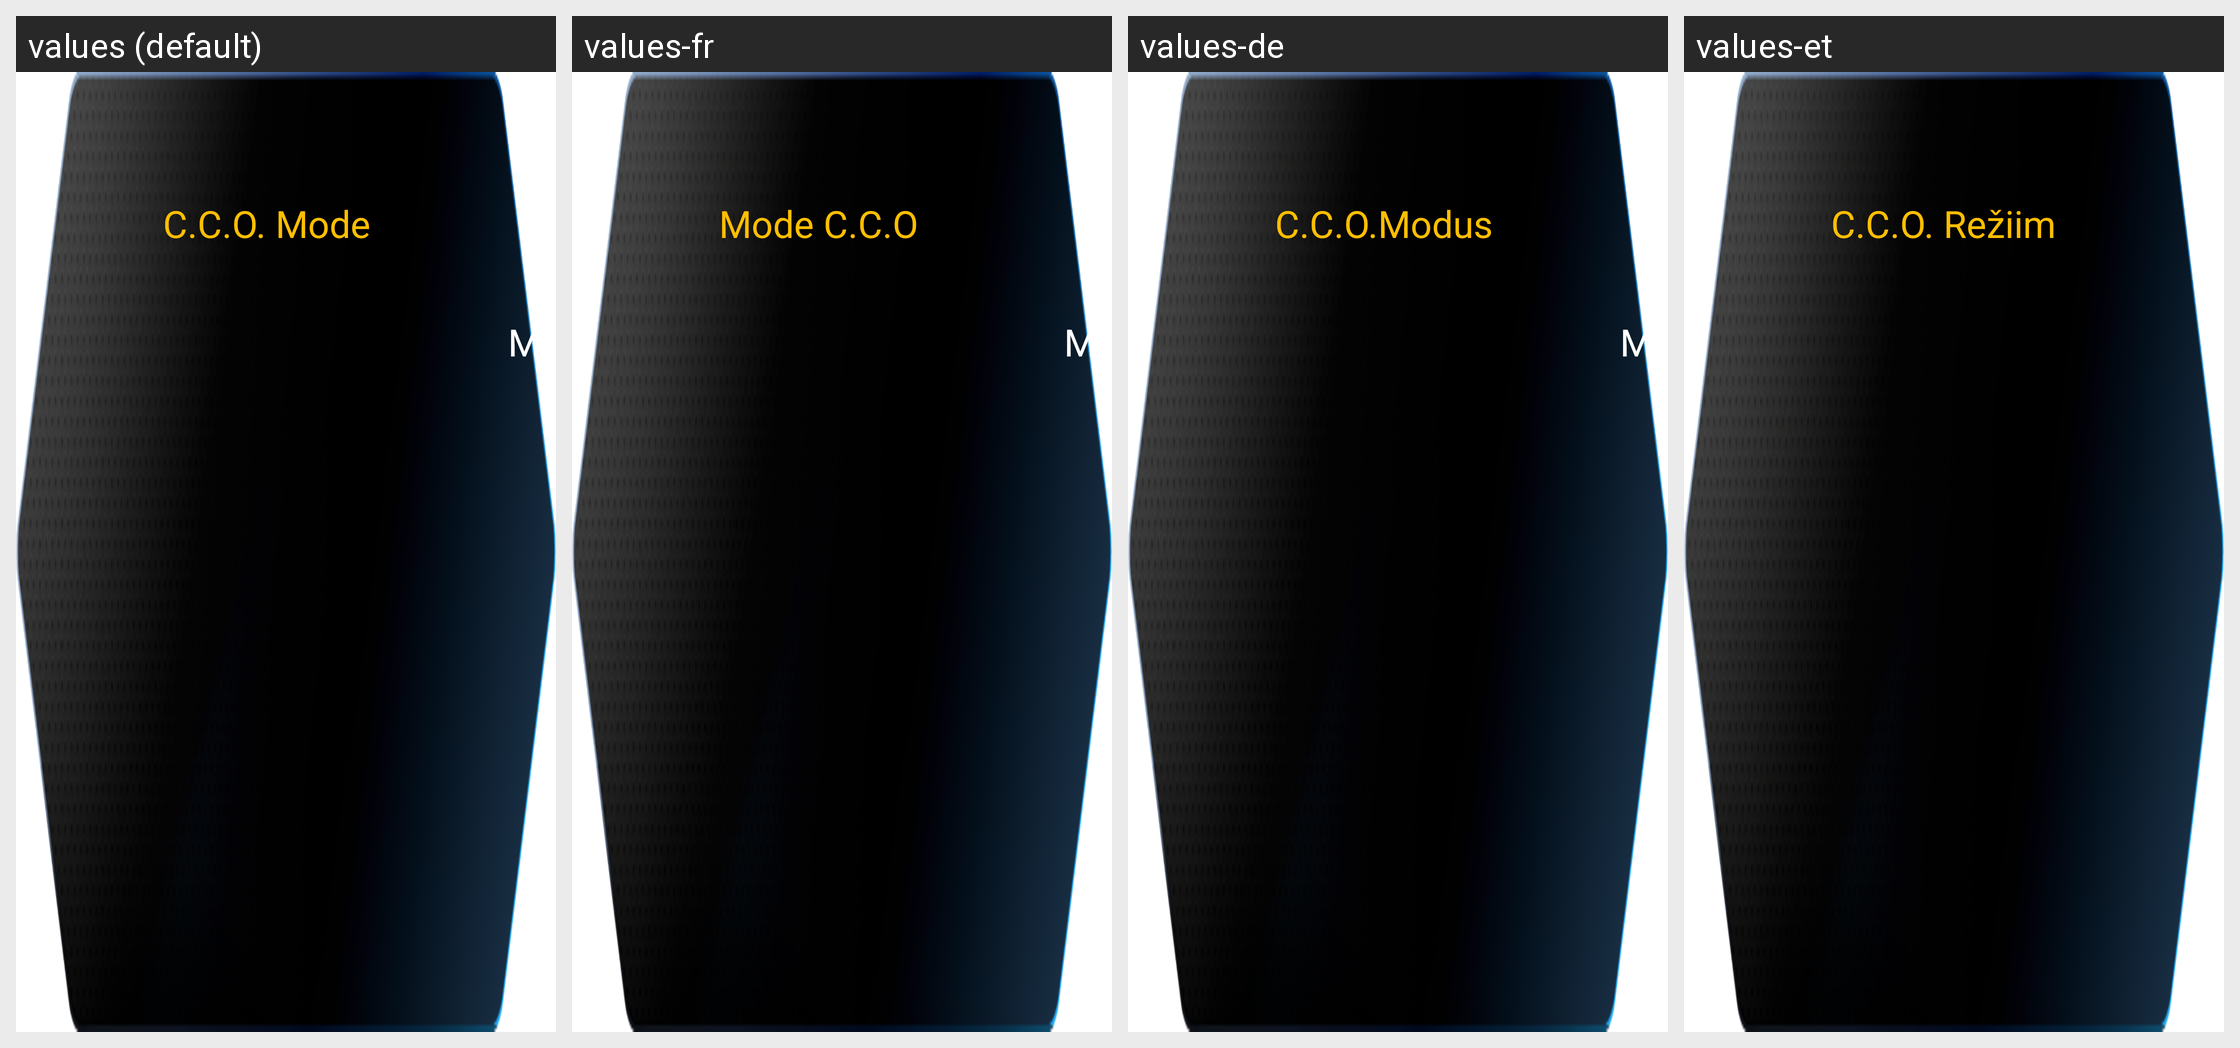

Locale-by-locale string values for the Android screen shown in this grid:
Android screen res/layout/rightdown_main_b_tmccomode.xml rendered under 4 locales, left to right: values (default), values-fr, values-de, values-et. Device: Nexus 5 (rendered at 1080×1920; each locale shown at half size, 540×960, under a caption strip naming it); theme AppTheme.
Other locales in the repository, not shown: values-ar, values-en, values-es, values-fa, values-fi, values-hi, values-in, values-it, values-iw, values-ko, values-mn, values-nl, values-pt, values-ru, values-sk, values-sv, values-th, values-tr, values-zh.
Strings drawn on this screen, with the default value and each locale's value (text and hints the layout hard-codes, and strings that could not be matched under every locale, appear in the picture but are not listed):

CCO_MODE
  values: C.C.O. Mode
  values-fr: Mode C.C.O
  values-de: C.C.O.Modus
  values-et: C.C.O. Režiim

OFF
  values: OFF
  values-fr: DEACTIONNE
  values-de: Aus
  values-et: Välja

M
  values: M
  values-fr: M
  values-de: M
  values-et: Üldinelaadimine
